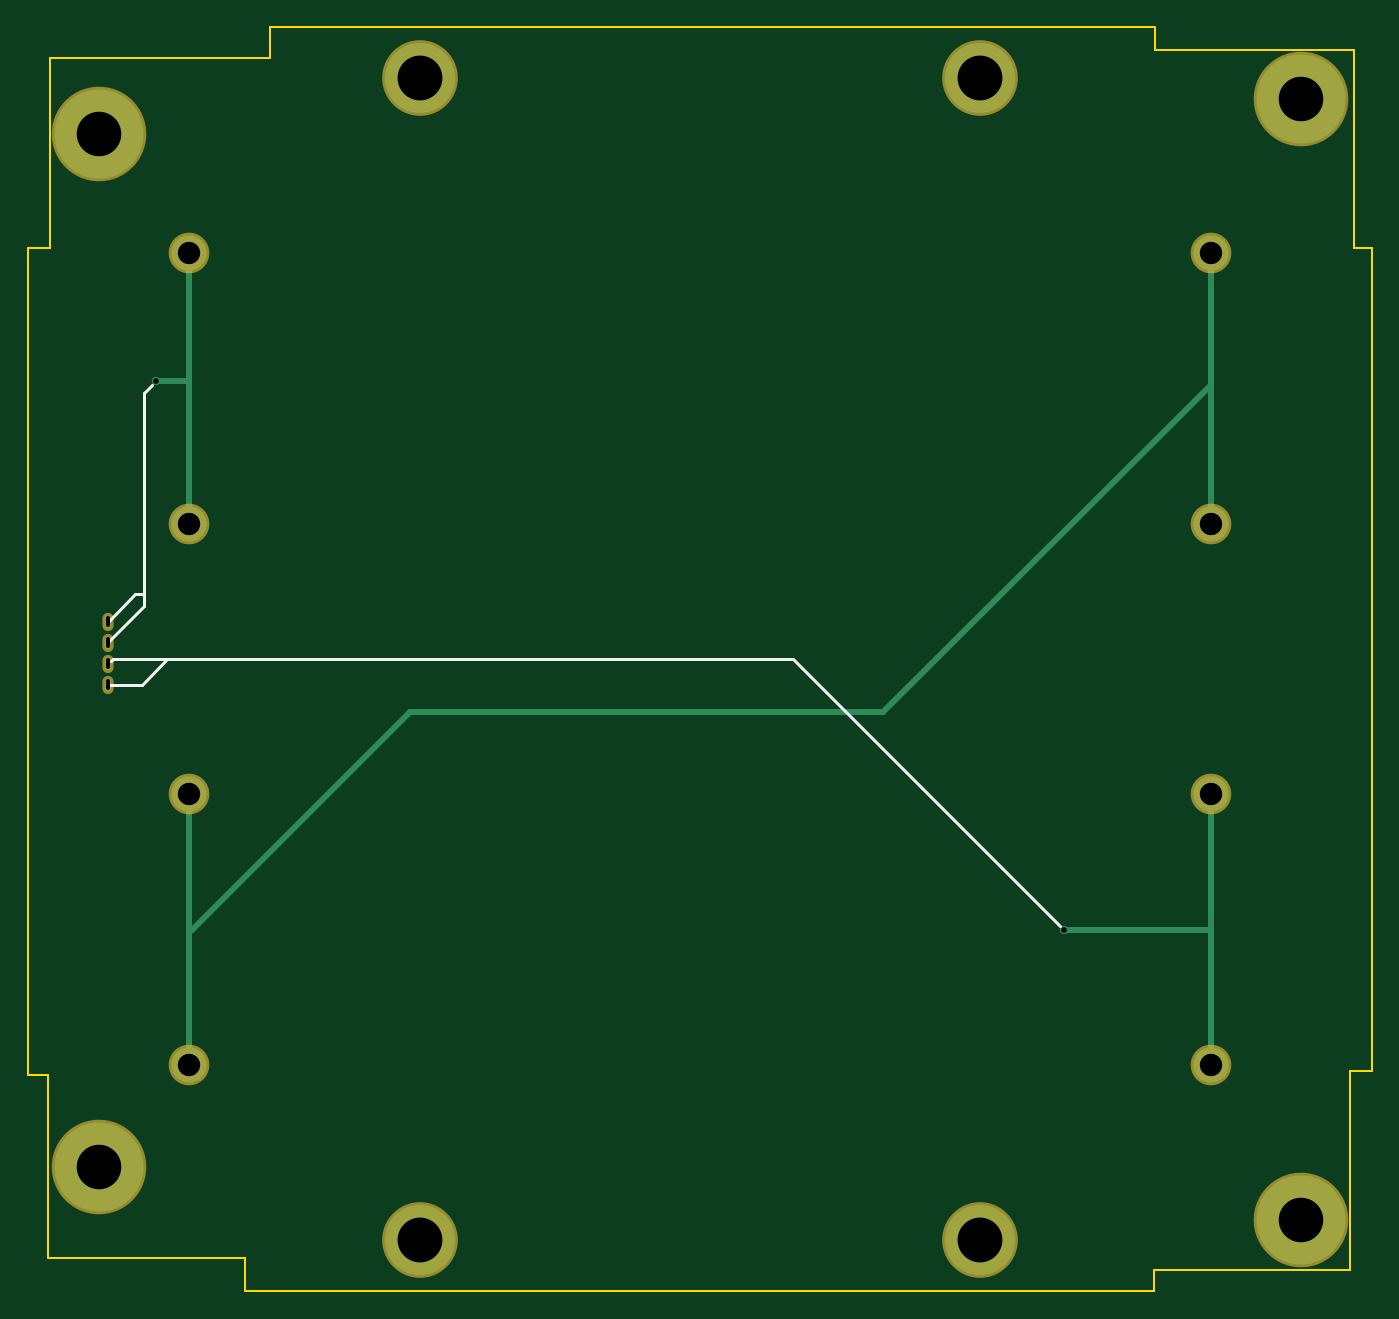
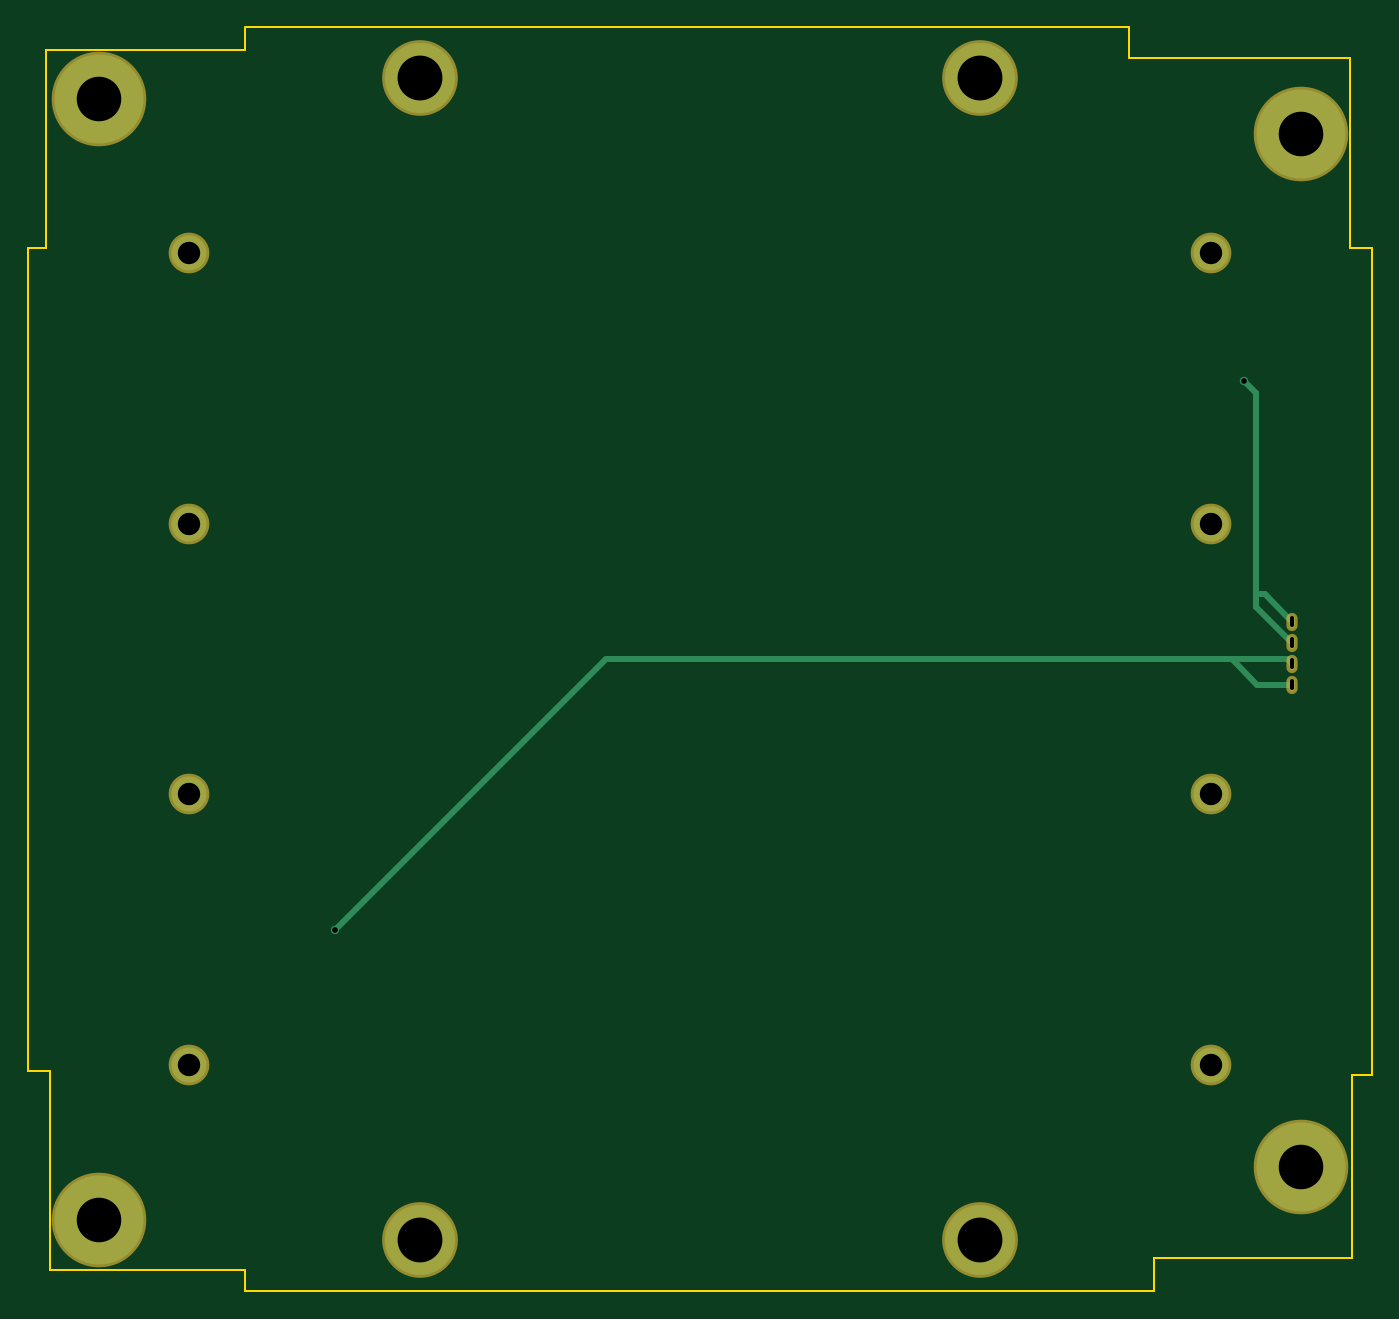
Circuit board: 8 layer files. Board 95.9 x 90.2 mm.
- bottom_copper: batterypack-B.Cu.gbr (1646 bytes)
- bottom_mask: batterypack-B.Mask.gbr (890 bytes)
- bottom_silk: batterypack-B.SilkS.gbr (265 bytes)
- outline: batterypack-Edge.Cuts.gbr (1347 bytes)
- top_copper: batterypack-F.Cu.gbr (2160 bytes)
- top_mask: batterypack-F.Mask.gbr (890 bytes)
- top_silk: batterypack-F.SilkS.gbr (1064 bytes)
- drill: batterypack.drl (620 bytes)

=== bottom_copper: batterypack-B.Cu.gbr ===
G04 #@! TF.FileFunction,Copper,L2,Bot,Signal*
%FSLAX46Y46*%
G04 Gerber Fmt 4.6, Leading zero omitted, Abs format (unit mm)*
G04 Created by KiCad (PCBNEW 4.0.7) date 05/18/18 17:47:47*
%MOMM*%
%LPD*%
G01*
G04 APERTURE LIST*
%ADD10C,0.100000*%
%ADD11C,5.000000*%
%ADD12C,6.350000*%
%ADD13C,2.500000*%
%ADD14O,0.400000X0.900000*%
%ADD15C,0.600000*%
%ADD16C,0.450000*%
G04 APERTURE END LIST*
D10*
D11*
X164505000Y-130800000D03*
X164505000Y-47900000D03*
D12*
X187365000Y-129355000D03*
X187365000Y-49345000D03*
X101635000Y-125545000D03*
D13*
X108050000Y-60400000D03*
X180960000Y-60400000D03*
X108050000Y-79700000D03*
X108050000Y-99000000D03*
X108050000Y-118300000D03*
X180960000Y-79700000D03*
X180960000Y-99000000D03*
X180960000Y-118300000D03*
D12*
X101635000Y-51885000D03*
D11*
X124505000Y-47900000D03*
X124505000Y-130800000D03*
D14*
X102240000Y-91153000D03*
X102240000Y-89656000D03*
X102240000Y-88159000D03*
X102240000Y-86662000D03*
D15*
X170510000Y-108650000D03*
X105700000Y-69490000D03*
D16*
X106565000Y-89325000D02*
X102571000Y-89325000D01*
X102571000Y-89325000D02*
X102240000Y-89656000D01*
X104737000Y-91153000D02*
X102240000Y-91153000D01*
X106580000Y-89310000D02*
X106565000Y-89325000D01*
X106565000Y-89325000D02*
X104737000Y-91153000D01*
X151170000Y-89310000D02*
X106580000Y-89310000D01*
X170510000Y-108650000D02*
X151170000Y-89310000D01*
X104800000Y-84710000D02*
X104800000Y-70390000D01*
X104800000Y-70390000D02*
X105700000Y-69490000D01*
X104800000Y-84710000D02*
X104192000Y-84710000D01*
X104192000Y-84710000D02*
X102240000Y-86662000D01*
X104800000Y-85599000D02*
X102240000Y-88159000D01*
X104800000Y-84710000D02*
X104800000Y-85599000D01*
M02*

=== bottom_mask: batterypack-B.Mask.gbr ===
G04 #@! TF.FileFunction,Soldermask,Bot*
%FSLAX46Y46*%
G04 Gerber Fmt 4.6, Leading zero omitted, Abs format (unit mm)*
G04 Created by KiCad (PCBNEW 4.0.7) date 05/18/18 17:47:47*
%MOMM*%
%LPD*%
G01*
G04 APERTURE LIST*
%ADD10C,0.100000*%
%ADD11C,5.400000*%
%ADD12C,6.750000*%
%ADD13C,2.900000*%
%ADD14O,0.800000X1.300000*%
G04 APERTURE END LIST*
D10*
D11*
X164505000Y-130800000D03*
X164505000Y-47900000D03*
D12*
X187365000Y-129355000D03*
X187365000Y-49345000D03*
X101635000Y-125545000D03*
D13*
X108050000Y-60400000D03*
X180960000Y-60400000D03*
X108050000Y-79700000D03*
X108050000Y-99000000D03*
X108050000Y-118300000D03*
X180960000Y-79700000D03*
X180960000Y-99000000D03*
X180960000Y-118300000D03*
D12*
X101635000Y-51885000D03*
D11*
X124505000Y-47900000D03*
X124505000Y-130800000D03*
D14*
X102240000Y-91153000D03*
X102240000Y-89656000D03*
X102240000Y-88159000D03*
X102240000Y-86662000D03*
M02*

=== bottom_silk: batterypack-B.SilkS.gbr ===
G04 #@! TF.FileFunction,Legend,Bot*
%FSLAX46Y46*%
G04 Gerber Fmt 4.6, Leading zero omitted, Abs format (unit mm)*
G04 Created by KiCad (PCBNEW 4.0.7) date 05/18/18 17:47:47*
%MOMM*%
%LPD*%
G01*
G04 APERTURE LIST*
%ADD10C,0.100000*%
G04 APERTURE END LIST*
D10*
M02*

=== outline: batterypack-Edge.Cuts.gbr ===
G04 #@! TF.FileFunction,Profile,NP*
%FSLAX46Y46*%
G04 Gerber Fmt 4.6, Leading zero omitted, Abs format (unit mm)*
G04 Created by KiCad (PCBNEW 4.0.7) date 05/18/18 17:47:47*
%MOMM*%
%LPD*%
G01*
G04 APERTURE LIST*
%ADD10C,0.100000*%
%ADD11C,0.150000*%
G04 APERTURE END LIST*
D10*
D11*
X190860000Y-118730000D02*
X192430000Y-118730000D01*
X192430000Y-59980000D02*
X192430000Y-118730000D01*
X176950000Y-45910000D02*
X191140000Y-45910000D01*
X191140000Y-59980000D02*
X191140000Y-45910000D01*
X192430000Y-59980000D02*
X191140000Y-59980000D01*
X113860000Y-44260000D02*
X176950000Y-44260000D01*
X176950000Y-44280000D02*
X176950000Y-45910000D01*
X176930000Y-132930000D02*
X190860000Y-132930000D01*
X190860000Y-118730000D02*
X190860000Y-132930000D01*
X112070000Y-134420000D02*
X176930000Y-134420000D01*
X176930000Y-134410000D02*
X176930000Y-132930000D01*
X97960000Y-119030000D02*
X97960000Y-132040000D01*
X112070000Y-132040000D02*
X97960000Y-132040000D01*
X112070000Y-134420000D02*
X112070000Y-132040000D01*
X96560000Y-59990000D02*
X98120000Y-59990000D01*
X96560000Y-119030000D02*
X96560000Y-59990000D01*
X97670000Y-119030000D02*
X97960000Y-119030000D01*
X96560000Y-119030000D02*
X97730000Y-119030000D01*
X98120000Y-59990000D02*
X98120000Y-46440000D01*
X113860000Y-46440000D02*
X98120000Y-46440000D01*
X113860000Y-44260000D02*
X113860000Y-46440000D01*
M02*

=== top_copper: batterypack-F.Cu.gbr ===
G04 #@! TF.FileFunction,Copper,L1,Top,Signal*
%FSLAX46Y46*%
G04 Gerber Fmt 4.6, Leading zero omitted, Abs format (unit mm)*
G04 Created by KiCad (PCBNEW 4.0.7) date 05/18/18 17:47:47*
%MOMM*%
%LPD*%
G01*
G04 APERTURE LIST*
%ADD10C,0.100000*%
%ADD11C,5.000000*%
%ADD12C,6.350000*%
%ADD13C,2.500000*%
%ADD14O,0.400000X0.900000*%
%ADD15C,0.600000*%
%ADD16C,0.450000*%
G04 APERTURE END LIST*
D10*
D11*
X164505000Y-130800000D03*
X164505000Y-47900000D03*
D12*
X187365000Y-129355000D03*
X187365000Y-49345000D03*
X101635000Y-125545000D03*
D13*
X108050000Y-60400000D03*
X180960000Y-60400000D03*
X108050000Y-79700000D03*
X108050000Y-99000000D03*
X108050000Y-118300000D03*
X180960000Y-79700000D03*
X180960000Y-99000000D03*
X180960000Y-118300000D03*
D12*
X101635000Y-51885000D03*
D11*
X124505000Y-47900000D03*
X124505000Y-130800000D03*
D14*
X102240000Y-91153000D03*
X102240000Y-89656000D03*
X102240000Y-88159000D03*
X102240000Y-86662000D03*
D15*
X170510000Y-108650000D03*
X105700000Y-69490000D03*
D16*
X180960000Y-108650000D02*
X170510000Y-108650000D01*
X105710000Y-69480000D02*
X108050000Y-69480000D01*
X105700000Y-69490000D02*
X105710000Y-69480000D01*
X123830000Y-93120000D02*
X157590000Y-93120000D01*
X157590000Y-93120000D02*
X180960000Y-69750000D01*
X108050000Y-108660000D02*
X108260000Y-108660000D01*
X123800000Y-93120000D02*
X123830000Y-93120000D01*
X108260000Y-108660000D02*
X123800000Y-93120000D01*
X108050000Y-118300000D02*
X108050000Y-109250000D01*
X108050000Y-109250000D02*
X108050000Y-108660000D01*
X108050000Y-108660000D02*
X108050000Y-99000000D01*
X180960000Y-118300000D02*
X180960000Y-108650000D01*
X180960000Y-108650000D02*
X180960000Y-108200000D01*
X180960000Y-108200000D02*
X180960000Y-99000000D01*
X180960000Y-60400000D02*
X180960000Y-68700000D01*
X180960000Y-68700000D02*
X180960000Y-69750000D01*
X180960000Y-69750000D02*
X180960000Y-70050000D01*
X180960000Y-70050000D02*
X180960000Y-79700000D01*
X108050000Y-79700000D02*
X108050000Y-70050000D01*
X108050000Y-69820000D02*
X108050000Y-69480000D01*
X108050000Y-70050000D02*
X108050000Y-69820000D01*
X108050000Y-69480000D02*
X108050000Y-69300000D01*
X108050000Y-69300000D02*
X108050000Y-60400000D01*
M02*

=== top_mask: batterypack-F.Mask.gbr ===
G04 #@! TF.FileFunction,Soldermask,Top*
%FSLAX46Y46*%
G04 Gerber Fmt 4.6, Leading zero omitted, Abs format (unit mm)*
G04 Created by KiCad (PCBNEW 4.0.7) date 05/18/18 17:47:47*
%MOMM*%
%LPD*%
G01*
G04 APERTURE LIST*
%ADD10C,0.100000*%
%ADD11C,5.400000*%
%ADD12C,6.750000*%
%ADD13C,2.900000*%
%ADD14O,0.800000X1.300000*%
G04 APERTURE END LIST*
D10*
D11*
X164505000Y-130800000D03*
X164505000Y-47900000D03*
D12*
X187365000Y-129355000D03*
X187365000Y-49345000D03*
X101635000Y-125545000D03*
D13*
X108050000Y-60400000D03*
X180960000Y-60400000D03*
X108050000Y-79700000D03*
X108050000Y-99000000D03*
X108050000Y-118300000D03*
X180960000Y-79700000D03*
X180960000Y-99000000D03*
X180960000Y-118300000D03*
D12*
X101635000Y-51885000D03*
D11*
X124505000Y-47900000D03*
X124505000Y-130800000D03*
D14*
X102240000Y-91153000D03*
X102240000Y-89656000D03*
X102240000Y-88159000D03*
X102240000Y-86662000D03*
M02*

=== top_silk: batterypack-F.SilkS.gbr ===
G04 #@! TF.FileFunction,Legend,Top*
%FSLAX46Y46*%
G04 Gerber Fmt 4.6, Leading zero omitted, Abs format (unit mm)*
G04 Created by KiCad (PCBNEW 4.0.7) date 05/18/18 17:47:47*
%MOMM*%
%LPD*%
G01*
G04 APERTURE LIST*
%ADD10C,0.100000*%
%ADD11C,0.200000*%
%ADD12C,0.150000*%
G04 APERTURE END LIST*
D10*
D11*
X151130000Y-89300000D02*
X170210000Y-108380000D01*
X106590000Y-89300000D02*
X151130000Y-89300000D01*
X102470000Y-89480000D02*
X102490000Y-89460000D01*
X102650000Y-89300000D02*
X102470000Y-89480000D01*
X106560000Y-89300000D02*
X102650000Y-89300000D01*
X106500000Y-89360000D02*
X106560000Y-89300000D01*
X104700000Y-91160000D02*
X106500000Y-89360000D01*
X102440000Y-91160000D02*
X104700000Y-91160000D01*
X104820000Y-70380000D02*
X105410000Y-69790000D01*
X104820000Y-84710000D02*
X104820000Y-70380000D01*
X102260000Y-88120000D02*
X102260000Y-88130000D01*
X104810000Y-85570000D02*
X102260000Y-88120000D01*
X104810000Y-84720000D02*
X104810000Y-85570000D01*
X104200000Y-84720000D02*
X104810000Y-84720000D01*
X102240000Y-86680000D02*
X104200000Y-84720000D01*
D12*
M02*

=== drill: batterypack.drl ===
M48
;DRILL file {KiCad 4.0.7} date 05/18/18 17:47:49
;FORMAT={-:-/ absolute / metric / decimal}
FMAT,2
METRIC,TZ
T1C0.250
T2C0.400
T3C1.600
T4C3.180
T5C3.200
%
G90
G05
M71
T2
X105.7Y-69.49
X170.51Y-108.65
T3
X108.05Y-60.4
X108.05Y-79.7
X108.05Y-99.
X108.05Y-118.3
X180.96Y-60.4
X180.96Y-79.7
X180.96Y-99.
X180.96Y-118.3
T4
X101.635Y-51.885
X101.635Y-125.545
X187.365Y-49.345
X187.365Y-129.355
T5
X124.505Y-47.9
X124.505Y-130.8
X164.505Y-47.9
X164.505Y-130.8
T1
X102.24Y-86.912G85X102.24Y-86.412
G05
X102.24Y-88.409G85X102.24Y-87.909
G05
X102.24Y-89.906G85X102.24Y-89.406
G05
X102.24Y-91.403G85X102.24Y-90.903
G05
T0
M30

